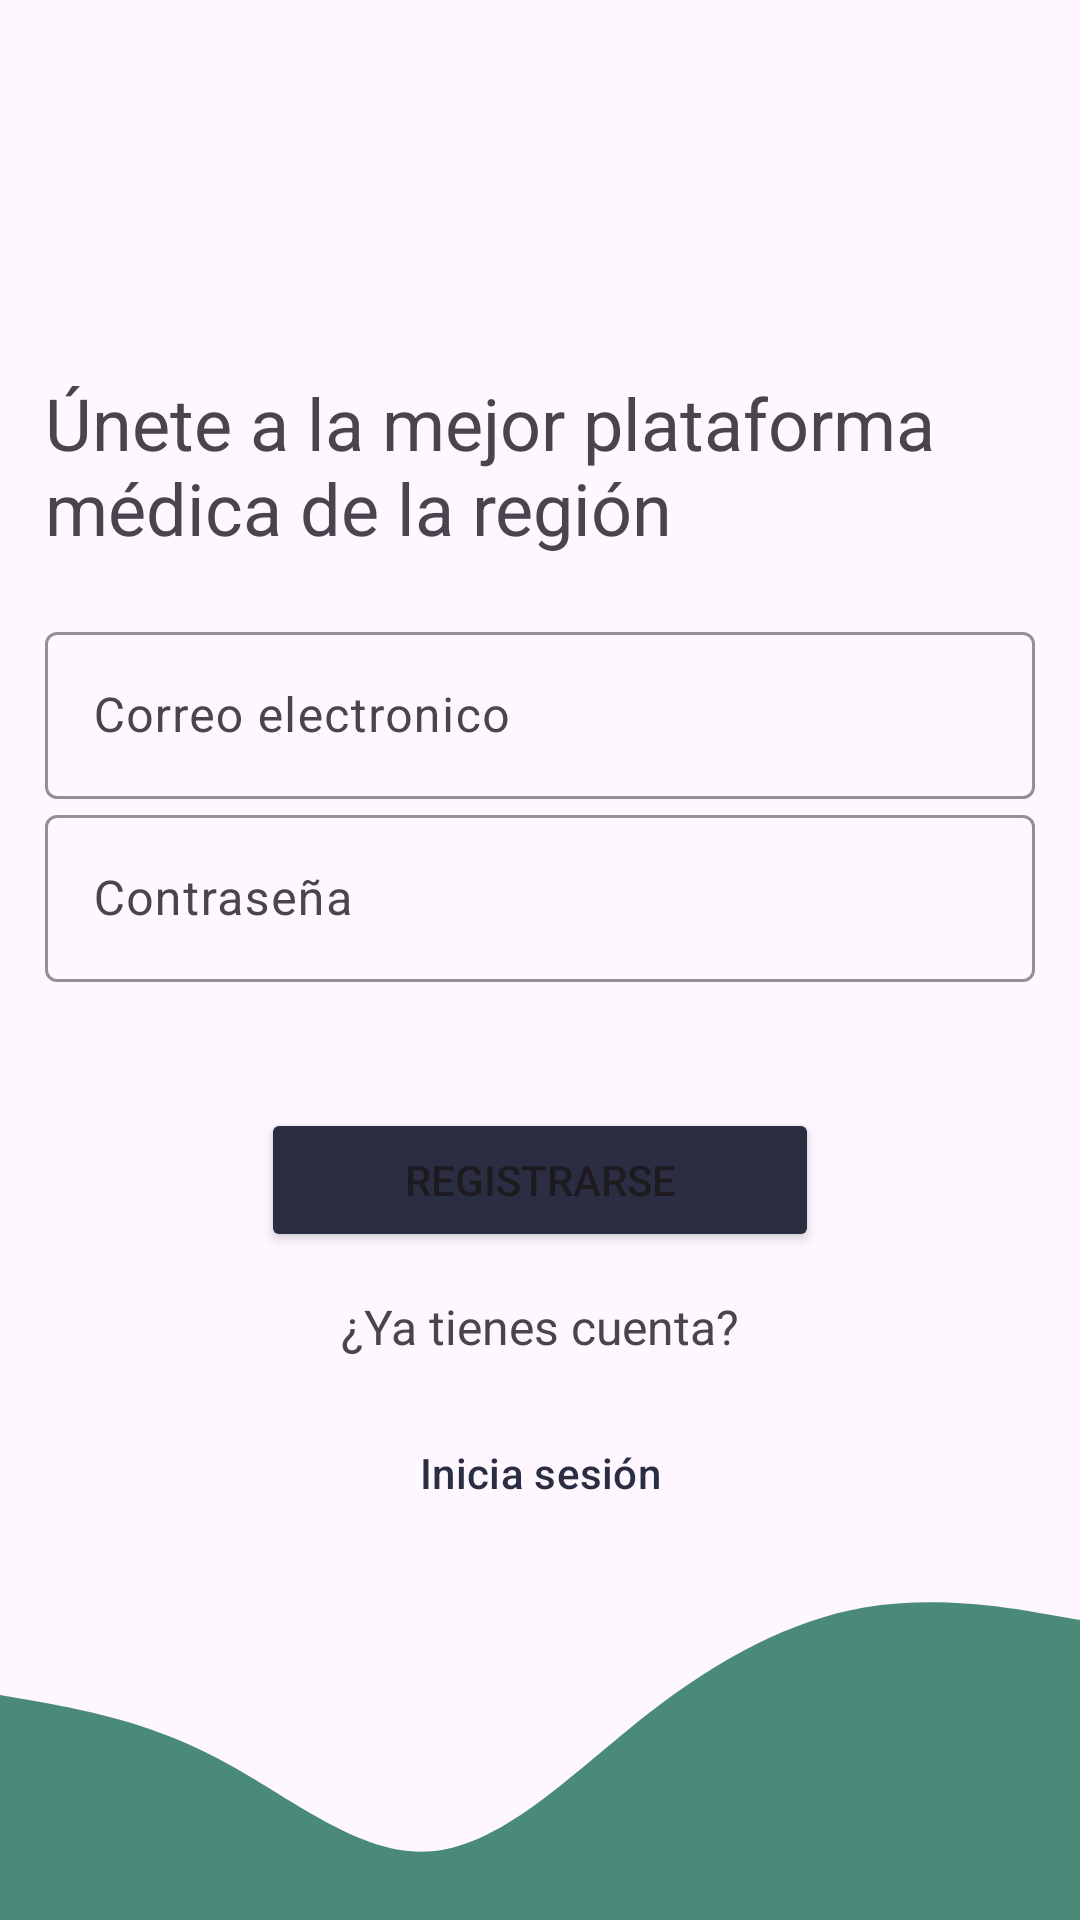

Produce the Android XML layout that renders to this screen, including the resource entries it uses.
<!-- AndroidManifest.xml: application theme Theme.Material3.Light -->
<!-- res/layout/activity_register.xml -->
<?xml version="1.0" encoding="utf-8"?>
<RelativeLayout xmlns:android="http://schemas.android.com/apk/res/android"
    xmlns:app="http://schemas.android.com/apk/res-auto"
    xmlns:tools="http://schemas.android.com/tools"
    android:layout_width="match_parent"
    android:layout_height="match_parent"
    tools:context=".Register">

    <ImageView
        android:layout_width="match_parent"
        android:layout_height="match_parent"
        android:elevation="-1dp"
        android:scaleType="fitEnd"
        android:src="@drawable/wave2" />

    <LinearLayout
        android:layout_width="match_parent"
        android:layout_height="match_parent"
        android:gravity="center"
        android:orientation="vertical"
        android:padding="15dp">

        <TextView
            android:layout_width="match_parent"
            android:layout_height="wrap_content"
            android:layout_marginBottom="20dp"
            android:text="@string/registerTitle"
            android:textSize="24sp" />

        <com.google.android.material.textfield.TextInputLayout
            android:layout_width="match_parent"
            android:layout_height="wrap_content"
            app:endIconMode="clear_text"
            app:boxStrokeColor="@color/darkPurple"
            app:hintTextColor="@color/brightPurple">

            <com.google.android.material.textfield.TextInputEditText
                android:id="@+id/email"
                android:layout_width="match_parent"
                android:layout_height="wrap_content"
                android:hint="@string/email"
                android:inputType="textEmailAddress" />
        </com.google.android.material.textfield.TextInputLayout>

        <com.google.android.material.textfield.TextInputLayout
            android:layout_width="match_parent"
            android:layout_height="wrap_content"
            app:endIconMode="clear_text"
            app:boxStrokeColor="@color/darkPurple"
            app:hintTextColor="@color/brightPurple">

            <com.google.android.material.textfield.TextInputEditText
                android:id="@+id/password"
                android:layout_width="match_parent"
                android:layout_height="wrap_content"
                android:hint="@string/password"
                android:inputType="textPassword" />
        </com.google.android.material.textfield.TextInputLayout>

        <ProgressBar
            android:id="@+id/progressBar"
            android:layout_width="wrap_content"
            android:layout_height="wrap_content"
            android:visibility="gone" />

        <Button
            android:id="@+id/registerButton"
            android:layout_width="186dp"
            android:backgroundTint="@color/darkPurple"
            android:layout_height="wrap_content"
            android:layout_marginTop="42dp"
            android:text="@string/registerBtnTxt" />

        <TextView
            android:layout_width="match_parent"
            android:layout_height="wrap_content"
            android:layout_marginTop="14dp"
            android:layout_marginBottom="14dp"
            android:gravity="center"
            android:text="@string/ya_tienes_cuenta"
            android:textSize="16sp" />

        <Button
            android:id="@+id/loginNow"
            style="?attr/materialButtonOutlinedStyle"
            android:layout_width="186dp"
            android:textColor="@color/darkPurple"
            app:strokeColor="@color/darkPurple"
            android:layout_height="wrap_content"
            android:text="@string/inicia_sesion" />
    </LinearLayout>

</RelativeLayout>
<!-- resources referenced by this layout -->
<resources>
  <color name="brightPurple">#6750A4</color>
  <color name="darkPurple">#2B2D42</color>
  <!-- drawable wave2 (drawable) -->
  <vector xmlns:android="http://schemas.android.com/apk/res/android"
      android:width="1440dp"
      android:height="500dp"
      android:viewportWidth="1440"
      android:viewportHeight="320">
    <path
        android:pathData="M0,128L48,133.3C96,139 192,149 288,181.3C384,213 480,267 576,261.3C672,256 768,192 864,144C960,96 1056,64 1152,53.3C1248,43 1344,53 1392,58.7L1440,64L1440,320L1392,320C1344,320 1248,320 1152,320C1056,320 960,320 864,320C768,320 672,320 576,320C480,320 384,320 288,320C192,320 96,320 48,320L0,320Z"
        android:fillColor="#478978"
        android:fillAlpha="0.99"/>
  </vector>
  <string name="email">Correo electronico</string>
  <string name="inicia_sesion">Inicia sesión</string>
  <string name="password">Contraseña</string>
  <string name="registerBtnTxt">Registrarse</string>
  <string name="registerTitle">Únete a la mejor plataforma médica de la región</string>
  <string name="ya_tienes_cuenta">¿Ya tienes cuenta?</string>
</resources>
